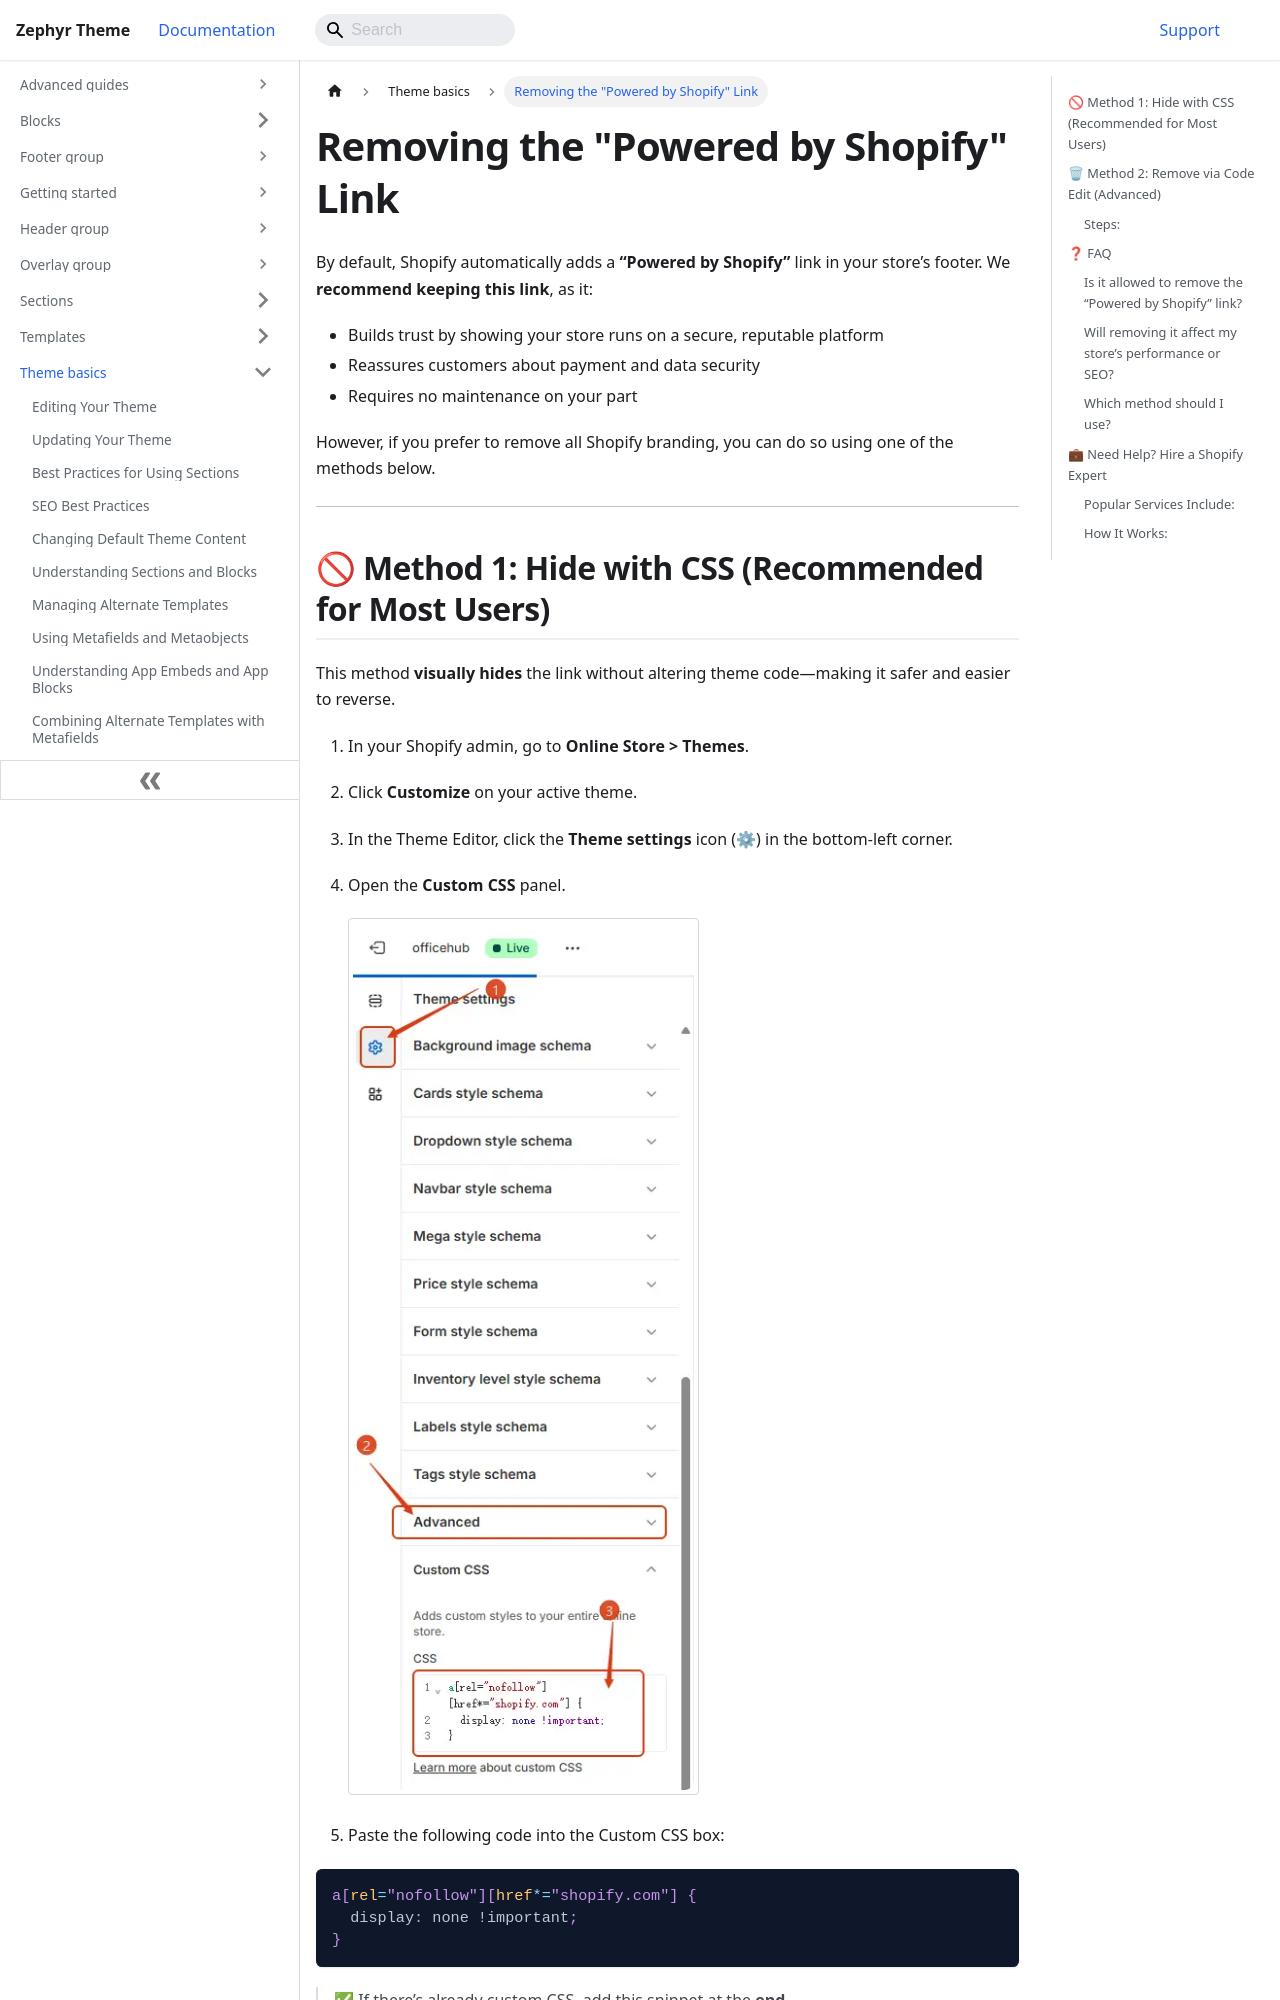

repository: chinshiro/officehub-theme-docs · page: theme-basics/remove-powered-by-shopify-link.html · generator: docusaurus

---
title: Removing the "Powered by Shopify" Link
sidebar_position: 20
---

# Removing the "Powered by Shopify" Link

By default, Shopify automatically adds a **“Powered by Shopify”** link in your store’s footer. We **recommend keeping this link**, as it:
- Builds trust by showing your store runs on a secure, reputable platform  
- Reassures customers about payment and data security  
- Requires no maintenance on your part

However, if you prefer to remove all Shopify branding, you can do so using one of the methods below.

---

## 🚫 Method 1: Hide with CSS (Recommended for Most Users)

This method **visually hides** the link without altering theme code—making it safer and easier to reverse.

1. In your Shopify admin, go to **Online Store > Themes**.
2. Click **Customize** on your active theme.
3. In the Theme Editor, click the **Theme settings** icon (⚙) in the bottom-left corner.
4. Open the **Custom CSS** panel.

	![Theme Custom CSS](/img/017.webp)

5. Paste the following code into the Custom CSS box:

```css
a[rel="nofollow"][href*="shopify.com"] {
  display: none !important;
}
```

> ✅ If there’s already custom CSS, add this snippet at the **end**.

6. Click **Save**.

✅ **Advantages**:  
- No risk of breaking theme functionality  
- Survives theme updates  
- Easy to undo (just delete the CSS)

---

## 🗑 Method 2: Remove via Code Edit (Advanced)

This method **permanently deletes** the link from the theme file. Use only if you’re comfortable editing code.

> ⚠ **Warning**: Editing theme code can break your store if done incorrectly. Always **duplicate your theme** before making changes.
